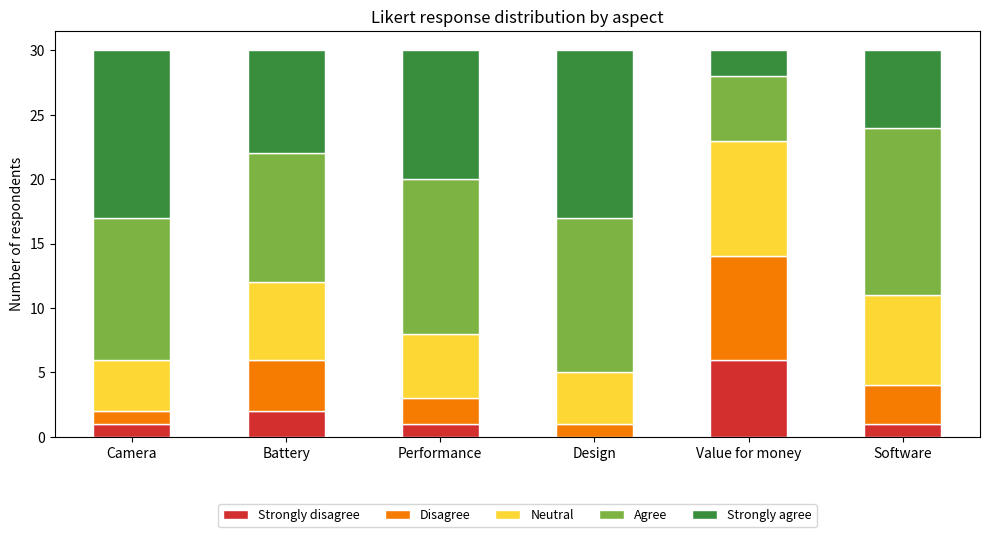
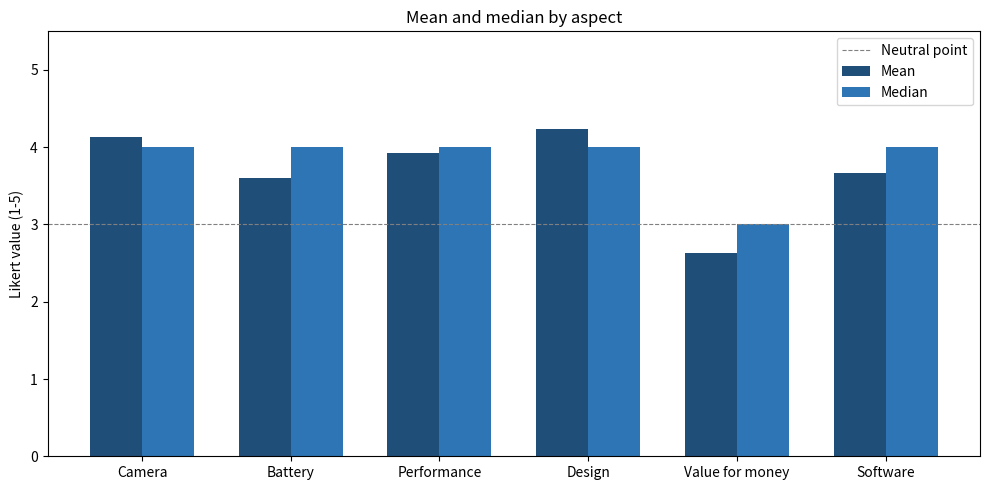

These charts were generated, in order, by the following Python code:
"""
Statistical analysis of the survey data about the Samsung Galaxy S24 Ultra.
Calculates mean, median, mode, and standard deviation for each aspect and
generates the related charts.
"""

import pandas as pd
import matplotlib.pyplot as plt


# -----------------------------------------------------------------------------
# 1. SURVEY DATA LOADING
# -----------------------------------------------------------------------------
def load_survey_data():
    """Load survey responses into a DataFrame."""
    data = {
        "Camera": [5,5,5,5,5,5,5,5,5,5,5,5,5,
                   4,4,4,4,4,4,4,4,4,4,4,
                   3,3,3,3, 2, 1],
        "Battery": [5,5,5,5,5,5,5,5,
                    4,4,4,4,4,4,4,4,4,4,
                    3,3,3,3,3,3,
                    2,2,2,2, 1,1],
        "Performance": [5,5,5,5,5,5,5,5,5,5,
                        4,4,4,4,4,4,4,4,4,4,4,4,
                        3,3,3,3,3, 2,2, 1],
        "Design": [5,5,5,5,5,5,5,5,5,5,5,5,5,
                   4,4,4,4,4,4,4,4,4,4,4,4,
                   3,3,3,3, 2],
        "Value for money": [5,5, 4,4,4,4,4,
                            3,3,3,3,3,3,3,3,3,
                            2,2,2,2,2,2,2,2,
                            1,1,1,1,1,1],
        "Software": [5,5,5,5,5,5,
                     4,4,4,4,4,4,4,4,4,4,4,4,4,
                     3,3,3,3,3,3,3,
                     2,2,2, 1],
    }
    return pd.DataFrame(data)


# -----------------------------------------------------------------------------
# 2. STATISTICS CALCULATION
# -----------------------------------------------------------------------------
def calculate_statistics(df):
    """Calculate core statistics for each aspect."""
    results = pd.DataFrame({
        "Mean": df.mean().round(2),
        "Median": df.median().astype(int),
        "Mode": df.mode().iloc[0].astype(int),
        "Std. dev.": df.std().round(2),
        "Variance": df.var().round(2),
        "Min": df.min(),
        "Max": df.max(),
    })
    return results


# -----------------------------------------------------------------------------
# 3. CHARTS
# -----------------------------------------------------------------------------
def plot_distribution(df, output_file="likert_distribution.png"):
    """Create a stacked bar chart of the response distribution."""
    counts = pd.DataFrame(
        {col: df[col].value_counts().reindex(range(1, 6), fill_value=0)
         for col in df.columns}
    ).T

    colors = ["#d32f2f", "#f57c00", "#fdd835", "#7cb342", "#388e3c"]
    labels = [
        "Strongly disagree",
        "Disagree",
        "Neutral",
        "Agree",
        "Strongly agree",
    ]

    fig, ax = plt.subplots(figsize=(10, 5.5))
    counts.plot(kind="bar", stacked=True, ax=ax, color=colors,
                edgecolor="white")
    ax.set_ylabel("Number of respondents")
    ax.set_title("Likert response distribution by aspect")
    ax.legend(labels, loc="upper center",
              bbox_to_anchor=(0.5, -0.15), ncol=5, fontsize=9)
    plt.xticks(rotation=0)
    plt.tight_layout()
    plt.savefig(output_file, dpi=150, bbox_inches="tight")
    plt.close()
    print(f"  Chart saved: {output_file}")


def plot_averages(stats, output_file="averages.png"):
    """Create a bar chart with mean and median values."""
    fig, ax = plt.subplots(figsize=(10, 5))
    x = range(len(stats))
    width = 0.35

    ax.bar([i - width / 2 for i in x], stats["Mean"],
           width, label="Mean", color="#1f4e79")
    ax.bar([i + width / 2 for i in x], stats["Median"],
           width, label="Median", color="#2e75b6")
    ax.axhline(y=3, color="gray", linestyle="--",
               linewidth=0.8, label="Neutral point")

    ax.set_ylabel("Likert value (1-5)")
    ax.set_title("Mean and median by aspect")
    ax.set_xticks(x)
    ax.set_xticklabels(stats.index, rotation=0)
    ax.set_ylim(0, 5.5)
    ax.legend()
    plt.tight_layout()
    plt.savefig(output_file, dpi=150, bbox_inches="tight")
    plt.close()
    print(f"  Chart saved: {output_file}")


# -----------------------------------------------------------------------------
# 4. MAIN PROGRAM
# -----------------------------------------------------------------------------
def main():
    print("=" * 70)
    print("SURVEY STATISTICAL ANALYSIS")
    print("=" * 70)

    print("\n[1/3] Loading survey data...")
    df = load_survey_data()
    print(f"  Respondents: {len(df)}")
    print(f"  Aspects:     {len(df.columns)}")

    print("\n[2/3] Calculating statistics...")
    stats = calculate_statistics(df)
    print("\n" + str(stats))

    stats.to_csv("survey_statistics.csv", encoding="utf-8")
    print("\n  Table saved: survey_statistics.csv")

    print("\n[3/3] Generating charts...")
    plot_distribution(df)
    plot_averages(stats)

    print("\n" + "=" * 70)
    print("AUTOMATED INTERPRETATION")
    print("=" * 70)
    best = stats["Mean"].idxmax()
    worst = stats["Mean"].idxmin()
    print(f"  Best-rated aspect: {best} (mean = {stats['Mean'][best]})")
    print(f"  Lowest-rated aspect: {worst} (mean = {stats['Mean'][worst]})")
    print(f"  Overall average: {stats['Mean'].mean():.2f}")


if __name__ == "__main__":
    main()
